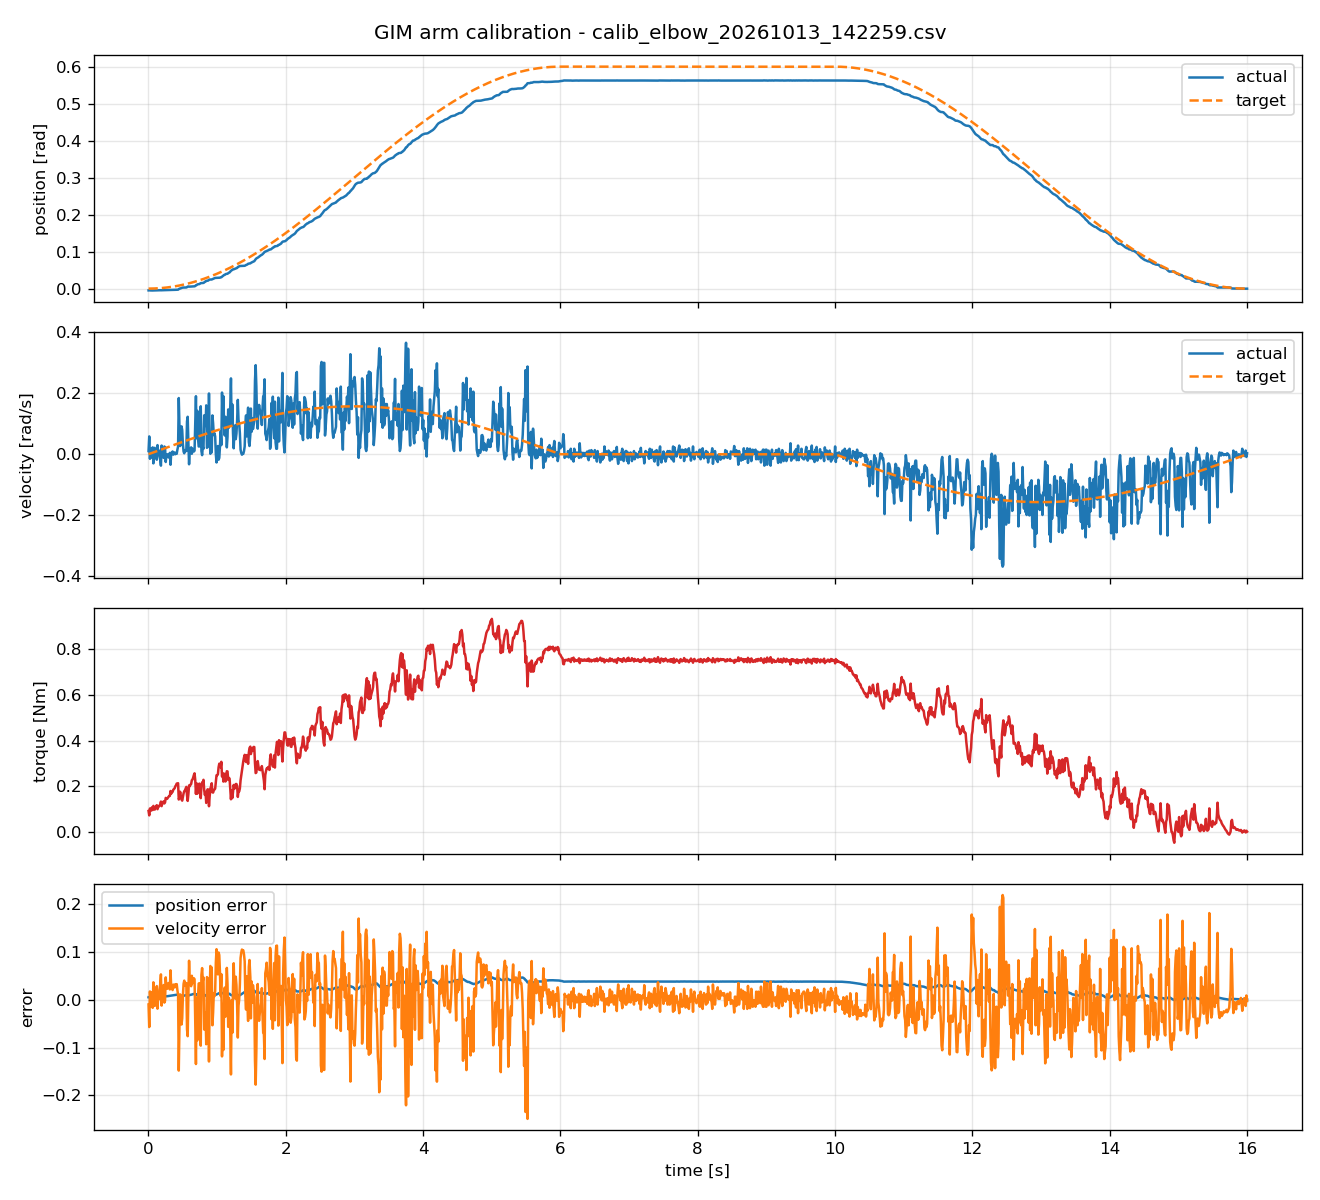

Source data for this figure (header and first rows):
timestamp, actual_position, target_position, actual_velocity, target_velocity, torque, position_error, velocity_error
0.003294, -0.004785, 4.46191555e-07, 0.01049, 0.0002709, 0.09265, 0.004786, -0.01022
0.01336, -0.004533, 7.33998924e-06, 0.05842, 0.001099, 0.0736, 0.00454, -0.05732
0.0233, -0.004907, 2.23176031e-05, -0.01498, 0.001916, 0.1036, 0.004929, 0.0169
0.03336, -0.004796, 4.57645072e-05, 0.01498, 0.002744, 0.09316, 0.004841, -0.01224
0.04337, -0.004951, 7.73640577e-05, 0.01798, 0.003567, 0.09624, 0.005028, -0.01441
0.05337, -0.005099, 0.0001171, -0.01049, 0.004389, 0.1088, 0.005216, 0.01488
0.06331, -0.004942, 0.0001648, 0.02247, 0.005206, 0.09696, 0.005107, -0.01726
0.07328, -0.004988, 0.0002208, -0.02996, 0.006026, 0.115, 0.005209, 0.03599
0.08335, -0.004959, 0.0002856, -0.001498, 0.006853, 0.1074, 0.005245, 0.008351
0.09335, -0.004774, 0.0003583, 0.02097, 0.007674, 0.09865, 0.005132, -0.0133
0.1034, -0.005095, 0.0004392, 0.008988, 0.008496, 0.1105, 0.005534, -0.000492
0.1133, -0.004926, 0.0005278, -0.002996, 0.009314, 0.1128, 0.005454, 0.01231
0.1233, -0.00486, 0.000625, -0.01798, 0.01013, 0.1181, 0.005485, 0.02811
0.1334, -0.004586, 0.000731, 0.02996, 0.01096, 0.1006, 0.005317, -0.019
0.1433, -0.004579, 0.0008441, 0.005992, 0.01178, 0.1102, 0.005423, 0.005783
0.1534, -0.004648, 0.0009667, 0.01198, 0.0126, 0.1125, 0.005615, 0.0006157
0.1633, -0.004467, 0.001096, -0.00749, 0.01342, 0.1175, 0.005564, 0.02091
0.1733, -0.004332, 0.001234, -0.01798, 0.01423, 0.121, 0.005567, 0.03221
0.1834, -0.004526, 0.001382, -0.03745, 0.01506, 0.1339, 0.005908, 0.05251
0.1933, -0.004353, 0.001536, 0.02846, 0.01587, 0.114, 0.005888, -0.01259
0.2034, -0.004402, 0.0017, 0.001498, 0.0167, 0.1266, 0.006102, 0.0152
0.2133, -0.004301, 0.001869, 0.001498, 0.01751, 0.1282, 0.00617, 0.01601
0.2232, -0.004259, 0.002047, -0.01198, 0.01832, 0.1352, 0.006306, 0.0303
0.2333, -0.004143, 0.002236, 0.02547, 0.01914, 0.1257, 0.006379, -0.006322
0.2434, -0.004117, 0.002432, 0.02247, 0.01996, 0.1302, 0.00655, -0.002508
0.2534, -0.004173, 0.002636, -0.02547, 0.02078, 0.1501, 0.006809, 0.04624
0.2633, -0.004151, 0.002847, -0.001498, 0.02159, 0.1469, 0.006998, 0.02309
0.2733, -0.003886, 0.003066, -0, 0.0224, 0.1458, 0.006952, 0.0224
0.2834, -0.003865, 0.003296, -0.001498, 0.02322, 0.1506, 0.00716, 0.02472
0.2934, -0.003684, 0.003532, -0.01049, 0.02403, 0.1547, 0.007217, 0.03452
0.3034, -0.003689, 0.003777, -0.002996, 0.02485, 0.1577, 0.007466, 0.02784
0.3133, -0.00359, 0.004028, 0.004494, 0.02565, 0.1587, 0.007618, 0.02116
0.3233, -0.003807, 0.004288, -0.03445, 0.02646, 0.1802, 0.008095, 0.06092
0.3334, -0.003534, 0.004559, 0.004494, 0.02728, 0.1687, 0.008093, 0.02279
0.3433, -0.003459, 0.004834, 0.001498, 0.02809, 0.1738, 0.008294, 0.02659
0.3533, -0.003413, 0.005119, 0.008988, 0.02889, 0.1766, 0.008532, 0.0199
0.3633, -0.003404, 0.005411, -0.001498, 0.0297, 0.1857, 0.008815, 0.0312
0.3733, -0.003349, 0.005712, 0.004494, 0.03051, 0.189, 0.009062, 0.02601
0.3833, -0.003213, 0.006022, 0.005992, 0.03132, 0.1923, 0.009235, 0.02532
0.3933, -0.003224, 0.00634, -0, 0.03212, 0.2009, 0.009564, 0.03212
0.4034, -0.003158, 0.006668, 0.002996, 0.03293, 0.2055, 0.009826, 0.02994
0.4134, -0.003148, 0.006999, 0.001498, 0.03373, 0.2126, 0.01015, 0.03224
0.4233, -0.003025, 0.007339, 0.01498, 0.03453, 0.2131, 0.01036, 0.01955
0.4334, -0.002869, 0.007691, 0.02547, 0.03534, 0.2142, 0.01056, 0.009872
0.4434, -0.001322, 0.008047, 0.1843, 0.03614, 0.1429, 0.009369, -0.1481
0.4534, 5.99211245e-06, 0.008413, 0.09138, 0.03694, 0.1518, 0.008407, -0.05444
0.4634, 0.000106, 0.008786, 0.02696, 0.03774, 0.1768, 0.00868, 0.01077
0.4733, 0.0008786, 0.009165, 0.07041, 0.03853, 0.1562, 0.008287, -0.03188
0.4834, 0.001618, 0.009557, 0.09138, 0.03933, 0.1432, 0.007939, -0.05205
0.4934, 0.002467, 0.009955, 0.0794, 0.04013, 0.138, 0.007488, -0.03927
0.5034, 0.002776, 0.01036, 0.03296, 0.04092, 0.1541, 0.007583, 0.007966
0.5134, 0.00277, 0.01077, 0.008988, 0.04172, 0.1699, 0.008002, 0.03273
0.5233, 0.002827, 0.01119, 0.002996, 0.0425, 0.1791, 0.008364, 0.03951
0.5334, 0.002908, 0.01162, 0.01348, 0.0433, 0.1833, 0.008716, 0.02982
0.5434, 0.003016, 0.01206, 0.01049, 0.04409, 0.1909, 0.009043, 0.0336
0.5534, 0.003116, 0.0125, 0.01049, 0.04488, 0.1981, 0.009389, 0.03439
0.5634, 0.003996, 0.01296, 0.1079, 0.04567, 0.1606, 0.008961, -0.06219
0.5733, 0.005426, 0.01342, 0.1228, 0.04645, 0.1369, 0.007989, -0.07639
0.5834, 0.005686, 0.01389, 0.03745, 0.04724, 0.167, 0.008201, 0.009787
0.5934, 0.005342, 0.01436, -0.03296, 0.04802, 0.2047, 0.00902, 0.08098
... 1,541 more rows
